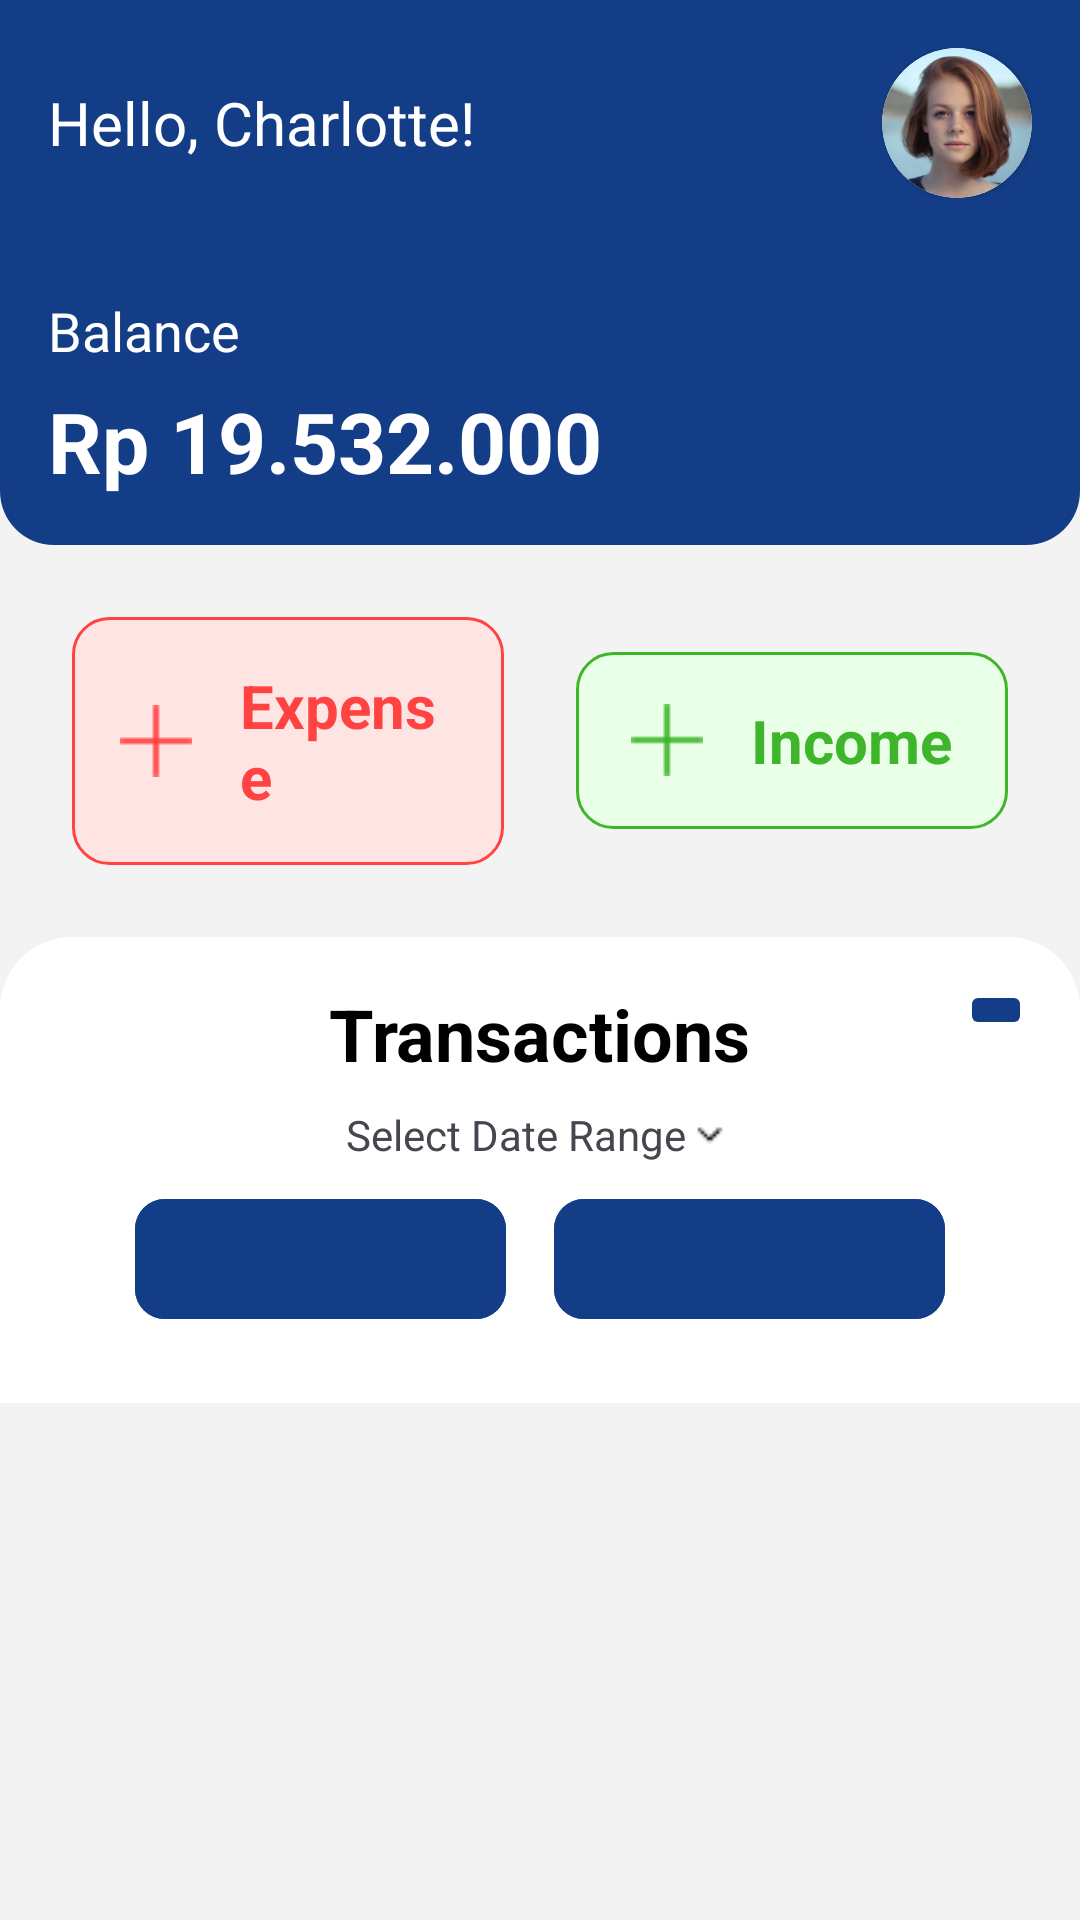

Android layout source for this screen:
<!-- AndroidManifest.xml: application theme Base.Theme.BankIT -->
<!-- res/layout/fragment_home.xml -->
<?xml version="1.0" encoding="utf-8"?>
<ScrollView xmlns:android="http://schemas.android.com/apk/res/android"
    xmlns:app="http://schemas.android.com/apk/res-auto"
    xmlns:tools="http://schemas.android.com/tools"
    android:layout_width="match_parent"
    android:layout_height="match_parent"
    android:background="@color/fillFormGray"
    tools:context=".ui.main.home.HomeFragment">

    <LinearLayout
        android:layout_width="match_parent"
        android:layout_height="wrap_content"
        android:orientation="vertical">

        <LinearLayout
            android:id="@+id/layout_top"
            android:layout_width="match_parent"
            android:layout_height="wrap_content"
            android:background="@drawable/background_rounded_bottom_blue"
            android:orientation="vertical"
            android:padding="16dp"
            app:layout_constraintTop_toTopOf="parent">

            <LinearLayout
                android:layout_width="match_parent"
                android:layout_height="wrap_content"
                android:gravity="center"
                android:orientation="horizontal">

                <TextView
                    android:id="@+id/tv_username"
                    android:layout_width="0dp"
                    android:layout_height="wrap_content"
                    android:layout_weight="1"
                    android:text="Hello, Charlotte!"
                    android:textColor="@color/white"
                    android:textSize="20sp" />

                <androidx.cardview.widget.CardView
                    android:layout_width="50dp"
                    android:layout_height="50dp"
                    app:cardCornerRadius="100dp">

                    <ImageView
                        android:id="@+id/iv_profile"
                        android:layout_width="match_parent"
                        android:layout_height="match_parent"
                        android:contentDescription="@string/app_name"
                        android:scaleType="centerCrop"
                        android:src="@drawable/dummy_profile" />

                </androidx.cardview.widget.CardView>


            </LinearLayout>

            <TextView
                android:layout_width="wrap_content"
                android:layout_height="wrap_content"
                android:layout_marginTop="32dp"
                android:text="@string/balance_home"
                android:textColor="@color/white"
                android:textSize="18sp" />

            <TextView
                android:id="@+id/tv_balance"
                android:layout_width="wrap_content"
                android:layout_height="wrap_content"
                android:layout_marginTop="6dp"
                android:text="Rp 19.532.000"
                android:textColor="@color/white"
                android:textSize="28sp"
                android:textStyle="bold" />

        </LinearLayout>

        <LinearLayout
            android:id="@+id/layout_mid"
            android:layout_width="match_parent"
            android:layout_height="wrap_content"
            android:gravity="center"
            android:orientation="horizontal"
            android:padding="24dp"
            app:layout_constraintTop_toBottomOf="@id/layout_top">

            <LinearLayout
                android:id="@+id/btn_expenses"
                android:layout_width="0dp"
                android:layout_height="wrap_content"
                android:layout_weight="1"
                android:background="@drawable/background_rounded_red"
                android:clickable="true"
                android:focusable="true"
                android:gravity="center"
                android:orientation="horizontal"
                android:padding="16dp">

                <ImageView
                    android:layout_width="wrap_content"
                    android:layout_height="wrap_content"
                    android:contentDescription="@string/app_name"
                    android:src="@drawable/ic_plus"
                    app:tint="@color/primaryRed" />

                <TextView
                    android:layout_width="wrap_content"
                    android:layout_height="wrap_content"
                    android:layout_marginStart="16dp"
                    android:text="@string/expenses_home"
                    android:textColor="@color/primaryRed"
                    android:textSize="20sp"
                    android:textStyle="bold" />

            </LinearLayout>

            <LinearLayout
                android:id="@+id/btn_incomes"
                android:layout_width="0dp"
                android:layout_height="wrap_content"
                android:layout_marginStart="24dp"
                android:layout_weight="1"
                android:background="@drawable/background_rounded_green"
                android:clickable="true"
                android:focusable="true"
                android:gravity="center"
                android:orientation="horizontal"
                android:padding="16dp">

                <ImageView
                    android:layout_width="wrap_content"
                    android:layout_height="wrap_content"
                    android:contentDescription="@string/app_name"
                    android:src="@drawable/ic_plus" />

                <TextView
                    android:layout_width="wrap_content"
                    android:layout_height="wrap_content"
                    android:layout_marginStart="16dp"
                    android:text="@string/incomes_home"
                    android:textColor="@color/primaryGreen"
                    android:textSize="20sp"
                    android:textStyle="bold" />

            </LinearLayout>

        </LinearLayout>

        <LinearLayout
            android:id="@+id/layout_bot"
            android:layout_width="match_parent"
            android:layout_height="wrap_content"
            android:background="@drawable/background_rounded_top_white"
            android:orientation="vertical"
            app:layout_constraintBottom_toBottomOf="parent"
            app:layout_constraintTop_toBottomOf="@id/layout_mid">

            <androidx.constraintlayout.widget.ConstraintLayout
                android:layout_width="match_parent"
                android:layout_height="wrap_content">

                <TextView
                    android:layout_width="wrap_content"
                    android:layout_height="wrap_content"
                    android:layout_gravity="center"
                    android:layout_marginTop="16dp"
                    android:text="@string/transactions_home"
                    android:textColor="@color/black"
                    android:textSize="24sp"
                    android:textStyle="bold"
                    app:layout_constraintTop_toTopOf="parent"
                    app:layout_constraintBottom_toBottomOf="parent"
                    app:layout_constraintStart_toStartOf="parent"
                    app:layout_constraintEnd_toEndOf="parent"/>

                <ImageButton
                    android:id="@+id/btn_refresh"
                    android:layout_width="wrap_content"
                    android:layout_height="wrap_content"
                    android:layout_marginEnd="16dp"
                    android:src="@drawable/baseline_refresh_24"
                    android:backgroundTint="@color/primaryBlue"
                    app:tint="@color/white"
                    app:layout_constraintTop_toTopOf="parent"
                    app:layout_constraintBottom_toBottomOf="parent"
                    app:layout_constraintEnd_toEndOf="parent" />

            </androidx.constraintlayout.widget.ConstraintLayout>

            <TextView
                android:id="@+id/tv_date_range"
                android:layout_width="wrap_content"
                android:layout_height="wrap_content"
                android:layout_gravity="center"
                android:drawableEnd="@drawable/ic_down"
                android:padding="8dp"
                android:text="@string/select_date_range"
                android:textSize="14sp" />

            <LinearLayout
                android:layout_width="match_parent"
                android:layout_height="wrap_content"
                android:gravity="center"
                android:orientation="horizontal">

                <com.google.android.material.button.MaterialButton
                    android:id="@+id/btn_income_tab"
                    android:layout_width="wrap_content"
                    android:layout_height="wrap_content"
                    android:paddingHorizontal="38dp"
                    android:text="@string/incomes_home"
                    android:textColor="@color/primaryBlue"
                    app:cornerRadius="10dp"
                    app:strokeColor="@color/primaryBlue"
                    app:strokeWidth="1dp" />

                <com.google.android.material.button.MaterialButton
                    android:id="@+id/btn_expense_tab"
                    android:layout_width="wrap_content"
                    android:layout_height="wrap_content"
                    android:layout_marginStart="16dp"
                    android:paddingHorizontal="38dp"
                    android:text="@string/expenses_home"
                    android:textColor="@color/primaryBlue"
                    app:cornerRadius="10dp"
                    app:strokeColor="@color/primaryBlue"
                    app:strokeWidth="1dp" />
            </LinearLayout>

            <androidx.recyclerview.widget.RecyclerView
                android:id="@+id/rv_transactions"
                android:layout_width="match_parent"
                android:layout_height="0dp"
                android:layout_marginTop="24dp"
                android:layout_weight="1"
                android:paddingHorizontal="24dp"
                tools:listitem="@layout/item_transactions_row" />

        </LinearLayout>


    </LinearLayout>

</ScrollView>
<!-- res/layout/item_transactions_row.xml (included above) -->
<?xml version="1.0" encoding="utf-8"?>

<LinearLayout xmlns:android="http://schemas.android.com/apk/res/android"
    xmlns:tools="http://schemas.android.com/tools"
    android:layout_width="match_parent"
    android:layout_height="wrap_content"
    android:orientation="vertical"
    android:clickable="true"
    android:focusable="true"
    android:background="?attr/selectableItemBackground">

    <LinearLayout
        android:layout_width="match_parent"
        android:layout_height="wrap_content"
        android:gravity="center"
        android:orientation="horizontal"
        android:padding="8dp">

        <ImageView
            android:id="@+id/iv_transaction"
            android:layout_width="50dp"
            android:layout_height="50dp"
            android:contentDescription="@string/app_name"
            android:padding="8dp"
            tools:src="@drawable/ic_services" />

        <LinearLayout
            android:layout_width="0dp"
            android:layout_height="wrap_content"
            android:layout_gravity="center|start"
            android:layout_marginStart="12dp"
            android:layout_weight="2"
            android:orientation="vertical">

            <TextView
                android:id="@+id/tv_time"
                android:layout_width="wrap_content"
                android:layout_height="wrap_content"
                android:textColor="@color/primaryGray"
                tools:text="18 November 2024" />

            <TextView
                android:id="@+id/tv_type"
                android:layout_width="wrap_content"
                android:layout_height="wrap_content"
                android:textColor="@color/black"
                android:textSize="16sp"
                android:textStyle="bold"
                tools:text="Payroll" />

            <TextView
                android:id="@+id/tv_desc"
                android:layout_width="wrap_content"
                android:layout_height="wrap_content"
                android:textColor="@color/primaryGray"
                tools:text="Health business" />

        </LinearLayout>

        <TextView
            android:id="@+id/tv_amount"
            android:layout_width="wrap_content"
            android:layout_height="wrap_content"
            android:textAlignment="textEnd"
            android:textSize="16sp"
            tools:text="- Rp 2.000.000" />

        <ImageView
            android:id="@+id/btn_detail"
            android:layout_width="wrap_content"
            android:layout_height="14dp"
            android:layout_marginStart="18dp"
            android:contentDescription="@string/app_name"
            android:src="@drawable/ic_next" />

    </LinearLayout>

    <View
        android:layout_width="match_parent"
        android:layout_height="1dp"
        android:background="@color/primaryGray" />

</LinearLayout>
<!-- resources referenced by this layout -->
<resources>
  <color name="black">#FF000000</color>
  <color name="fillFormGray">#F3F3F3</color>
  <color name="primaryBlue">#133E87</color>
  <color name="primaryGray">#1E1E1E</color>
  <color name="primaryGreen">#3FB52C</color>
  <color name="primaryRed">#FF4343</color>
  <color name="white">#FFFFFFFF</color>
  <!-- drawable background_rounded_bottom_blue (drawable) -->
  <?xml version="1.0" encoding="utf-8"?>
  
  <shape xmlns:android="http://schemas.android.com/apk/res/android"
      android:shape="rectangle">
      <corners
          android:bottomLeftRadius="18dp"
          android:bottomRightRadius="18dp" />
      <solid android:color="@color/primaryBlue" />
  </shape>
  <!-- drawable background_rounded_green (drawable) -->
  <?xml version="1.0" encoding="utf-8"?>
  
  <shape xmlns:android="http://schemas.android.com/apk/res/android"
      android:shape="rectangle">
      <solid android:color="@color/lightGreen" />
      <corners android:radius="12dp" />
      <stroke
          android:width="1dp"
          android:color="@color/primaryGreen" />
  </shape>
  <!-- drawable background_rounded_red (drawable) -->
  <?xml version="1.0" encoding="utf-8"?>
  
  <shape xmlns:android="http://schemas.android.com/apk/res/android"
      android:shape="rectangle">
      <solid android:color="@color/lightRed" />
      <corners android:radius="12dp" />
      <stroke
          android:width="1dp"
          android:color="@color/primaryRed" />
  </shape>
  <!-- drawable background_rounded_top_white (drawable) -->
  <?xml version="1.0" encoding="utf-8"?>
  
  <shape xmlns:android="http://schemas.android.com/apk/res/android"
      android:shape="rectangle">
      <corners
          android:topLeftRadius="24dp"
          android:topRightRadius="24dp" />
      <solid android:color="@color/white" />
  </shape>
  <!-- drawable dummy_profile: png bitmap (drawable, 40505 bytes) -->
  <!-- drawable ic_down: png bitmap (drawable, 176 bytes) -->
  <!-- drawable ic_next: png bitmap (drawable, 196 bytes) -->
  <!-- drawable ic_plus: png bitmap (drawable, 217 bytes) -->
  <!-- drawable ic_services: png bitmap (drawable, 485 bytes) -->
  <string name="app_name">BankIT</string>
  <string name="balance_home">Balance</string>
  <string name="expenses_home">Expense</string>
  <string name="incomes_home">Income</string>
  <string name="select_date_range">Select Date Range</string>
  <string name="transactions_home">Transactions</string>
  <style name="Base.Theme.BankIT" parent="Theme.Material3.Light.NoActionBar">
          <item name="colorPrimary">@color/primaryBlue</item>
          <item name="android:statusBarColor">@color/primaryBlue</item>
      </style>
  <color name="lightGreen">#EAFFE7</color>
  <color name="lightRed">#FFE4E4</color>
</resources>
